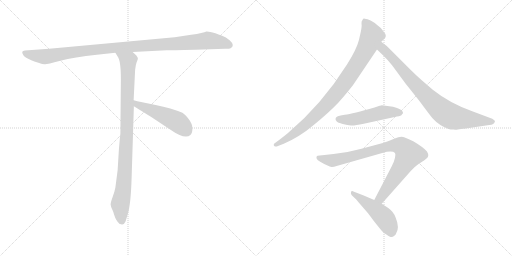
t = 0.00 s
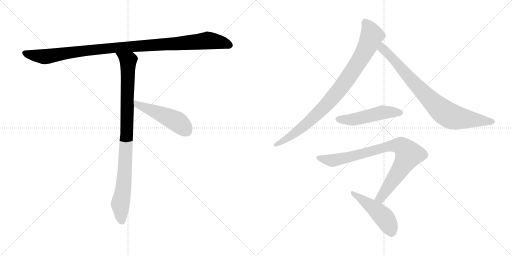
t = 1.49 s
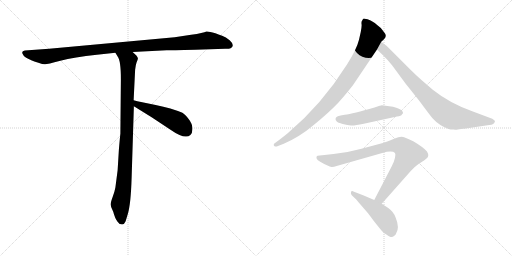
t = 2.99 s
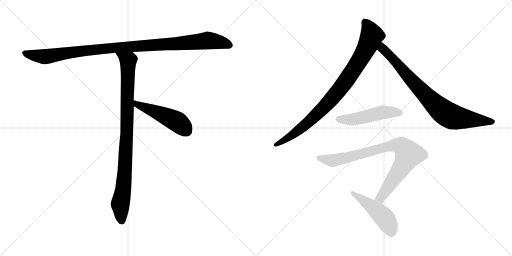
t = 4.48 s
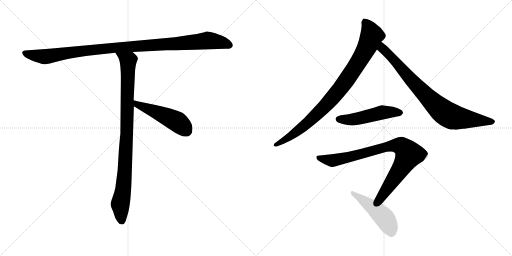
t = 5.98 s
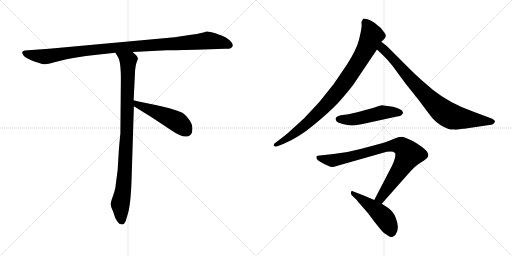
t = 7.47 s

The animated SVG that drew these frames (rendered in a browser with its animation timeline set to each time). Animation: 8 CSS @keyframes rules; one cycle of 7.47 s.

<svg version="1.1" viewBox="0 0 2048 1024" xmlns="http://www.w3.org/2000/svg">
  <g stroke="lightgray" stroke-dasharray="1,1" stroke-width="1" transform="scale(4, 4)">
    <line x1="0" y1="0" x2="256" y2="256"></line>
    <line x1="256" y1="0" x2="0" y2="256"></line>
    <line x1="128" y1="0" x2="128" y2="256"></line>
    <line x1="0" y1="128" x2="256" y2="128"></line>
    <line x1="256" y1="0" x2="512" y2="256"></line>
    <line x1="512" y1="0" x2="256" y2="256"></line>
    <line x1="384" y1="0" x2="384" y2="256"></line>
    <line x1="256" y1="128" x2="512" y2="128"></line>
  </g>
<g transform="scale(1, -1) translate(0, -850)">
   <style type="text/css">
    @keyframes keyframes0 {
      from {
       stroke: black;
       stroke-dashoffset: 1084;
       stroke-width: 128;
       }
       78% {
       animation-timing-function: step-end;
       stroke: black;
       stroke-dashoffset: 0;
       stroke-width: 128;
       }
       to {
       stroke: black;
       stroke-width: 1024;
       }
       }
       #make-me-a-hanzi-animation-0 {
         animation: keyframes0 1.132161s both;
         animation-delay: 0.000000s;
         animation-timing-function: linear;
       }
    @keyframes keyframes1 {
      from {
       stroke: black;
       stroke-dashoffset: 954;
       stroke-width: 128;
       }
       76% {
       animation-timing-function: step-end;
       stroke: black;
       stroke-dashoffset: 0;
       stroke-width: 128;
       }
       to {
       stroke: black;
       stroke-width: 1024;
       }
       }
       #make-me-a-hanzi-animation-1 {
         animation: keyframes1 1.026367s both;
         animation-delay: 1.132161s;
         animation-timing-function: linear;
       }
    @keyframes keyframes2 {
      from {
       stroke: black;
       stroke-dashoffset: 497;
       stroke-width: 128;
       }
       62% {
       animation-timing-function: step-end;
       stroke: black;
       stroke-dashoffset: 0;
       stroke-width: 128;
       }
       to {
       stroke: black;
       stroke-width: 1024;
       }
       }
       #make-me-a-hanzi-animation-2 {
         animation: keyframes2 0.654460s both;
         animation-delay: 2.158528s;
         animation-timing-function: linear;
       }
    @keyframes keyframes3 {
      from {
       stroke: black;
       stroke-dashoffset: 905;
       stroke-width: 128;
       }
       75% {
       animation-timing-function: step-end;
       stroke: black;
       stroke-dashoffset: 0;
       stroke-width: 128;
       }
       to {
       stroke: black;
       stroke-width: 1024;
       }
       }
       #make-me-a-hanzi-animation-3 {
         animation: keyframes3 0.986491s both;
         animation-delay: 2.812988s;
         animation-timing-function: linear;
       }
    @keyframes keyframes4 {
      from {
       stroke: black;
       stroke-dashoffset: 827;
       stroke-width: 128;
       }
       73% {
       animation-timing-function: step-end;
       stroke: black;
       stroke-dashoffset: 0;
       stroke-width: 128;
       }
       to {
       stroke: black;
       stroke-width: 1024;
       }
       }
       #make-me-a-hanzi-animation-4 {
         animation: keyframes4 0.923014s both;
         animation-delay: 3.799479s;
         animation-timing-function: linear;
       }
    @keyframes keyframes5 {
      from {
       stroke: black;
       stroke-dashoffset: 505;
       stroke-width: 128;
       }
       62% {
       animation-timing-function: step-end;
       stroke: black;
       stroke-dashoffset: 0;
       stroke-width: 128;
       }
       to {
       stroke: black;
       stroke-width: 1024;
       }
       }
       #make-me-a-hanzi-animation-5 {
         animation: keyframes5 0.660970s both;
         animation-delay: 4.722493s;
         animation-timing-function: linear;
       }
    @keyframes keyframes6 {
      from {
       stroke: black;
       stroke-dashoffset: 864;
       stroke-width: 128;
       }
       74% {
       animation-timing-function: step-end;
       stroke: black;
       stroke-dashoffset: 0;
       stroke-width: 128;
       }
       to {
       stroke: black;
       stroke-width: 1024;
       }
       }
       #make-me-a-hanzi-animation-6 {
         animation: keyframes6 0.953125s both;
         animation-delay: 5.383463s;
         animation-timing-function: linear;
       }
    @keyframes keyframes7 {
      from {
       stroke: black;
       stroke-dashoffset: 485;
       stroke-width: 128;
       }
       61% {
       animation-timing-function: step-end;
       stroke: black;
       stroke-dashoffset: 0;
       stroke-width: 128;
       }
       to {
       stroke: black;
       stroke-width: 1024;
       }
       }
       #make-me-a-hanzi-animation-7 {
         animation: keyframes7 0.644694s both;
         animation-delay: 6.336588s;
         animation-timing-function: linear;
       }
</style>
<path d="M 781.5 651.0 L 900.5 655.0 Q 914.5 654.0 922.5 657.0 Q 941.5 668.0 918.5 689.0 Q 903.5 702.0 888.5 707.0 Q 873.5 712.0 861.5 717.0 Q 834.5 725.0 825.5 724.0 Q 814.5 718.0 764.5 711.0 L 698.5 701.0 L 196.5 655.0 L 99.5 648.0 Q 82.5 646.0 92.5 631.0 Q 95.5 624.0 112.5 615.0 L 127.5 608.0 Q 134.5 605.0 153.5 599.0 Q 173.5 592.0 180.5 593.0 Q 188.5 593.0 241.5 607.0 Q 295.5 621.0 387.5 631.0 L 461.5 639.0 L 530.5 642.0 L 666.5 649.0 Q 681.5 649.0 781.5 651.0 Z" fill="lightgray"></path> 
<path d="M 461.5 639.0 L 470.5 624.0 Q 483.5 608.0 483.5 534.0 L 481.5 315.0 Q 480.5 310.0 475.5 251.0 L 470.5 169.0 L 461.5 100.0 Q 458.5 83.0 450.5 62.0 Q 442.5 40.0 442.5 32.0 Q 443.5 23.0 448.5 13.0 Q 453.5 3.0 455.5 -6.0 L 460.5 -20.0 Q 462.5 -26.0 469.5 -36.0 Q 476.5 -47.0 485.5 -47.0 Q 486.5 -49.0 491.5 -47.0 Q 496.5 -47.0 502.5 -35.0 L 511.5 -5.0 Q 523.5 36.0 526.5 140.0 L 535.5 425.0 L 534.5 449.0 L 540.5 571.0 Q 542.5 591.0 546.5 601.0 Q 550.5 611.0 551.5 615.0 Q 552.5 619.0 545.5 628.0 L 530.5 642.0 C 508.5 663.0 445.5 665.0 461.5 639.0 Z" fill="lightgray"></path> 
<path d="M 535.5 425.0 L 606.5 381.0 L 680.5 332.0 Q 740.5 290.0 761.5 310.0 Q 770.5 318.0 769.5 337.0 Q 769.5 355.0 754.5 374.0 Q 739.5 393.0 729.5 399.0 Q 686.5 417.0 622.5 430.0 Q 559.5 442.0 534.5 449.0 C 505.5 457.0 509.5 441.0 535.5 425.0 Z" fill="lightgray"></path> 
<path d="M 1525.0 683.5 L 1536.0 693.5 Q 1551.0 706.5 1534.0 724.5 Q 1524.0 740.5 1511.0 748.5 Q 1480.0 775.5 1459.0 775.5 Q 1452.0 776.5 1450.0 770.5 Q 1445.0 765.5 1446.0 755.5 Q 1448.0 745.5 1443.0 722.5 L 1436.0 691.5 Q 1427.0 654.5 1388.0 592.5 Q 1288.0 433.5 1152.0 318.5 Q 1116.0 289.5 1115.0 289.5 L 1103.0 280.5 Q 1092.0 274.5 1096.0 267.5 Q 1101.0 262.5 1107.0 264.5 L 1135.0 275.5 Q 1198.0 302.5 1256.0 351.5 Q 1315.0 399.5 1354.0 440.5 Q 1392.0 483.5 1413.0 511.5 L 1508.0 652.5 L 1525.0 683.5 Z" fill="lightgray"></path> 
<path d="M 1831.0 332.5 L 1851.0 335.5 Q 1861.0 335.5 1863.0 336.5 L 1957.0 350.5 Q 1977.0 351.5 1980.0 365.5 Q 1980.0 369.5 1969.0 375.5 L 1889.0 405.5 Q 1799.0 437.5 1731.0 491.5 L 1687.0 529.5 Q 1663.0 550.5 1639.0 574.5 L 1547.0 666.5 L 1525.0 683.5 C 1501.0 701.5 1486.0 673.5 1508.0 652.5 L 1532.0 629.5 Q 1548.0 614.5 1569.0 588.5 L 1622.0 516.5 L 1677.0 447.5 Q 1719.0 390.5 1731.0 376.5 Q 1743.0 362.5 1763.0 349.5 Q 1787.0 336.5 1794.0 334.5 Q 1801.0 332.5 1816.0 332.5 Q 1822.0 330.5 1831.0 332.5 Z" fill="lightgray"></path> 
<path d="M 1572.0 423.5 L 1527.0 429.5 Q 1525.0 429.5 1498.0 420.5 Q 1411.0 395.5 1379.0 391.5 Q 1330.0 386.5 1346.0 365.5 Q 1351.0 359.5 1371.0 354.5 Q 1391.0 349.5 1404.0 348.5 Q 1418.0 347.5 1455.0 355.5 L 1588.0 384.5 Q 1605.0 387.5 1606.0 390.5 L 1611.0 396.5 Q 1614.0 398.5 1608.0 408.5 Q 1601.0 414.5 1572.0 423.5 Z" fill="lightgray"></path> 
<path d="M 1527.0 35.5 L 1643.0 166.5 Q 1656.0 181.5 1674.0 194.5 Q 1692.0 206.5 1695.0 207.5 L 1706.0 216.5 Q 1719.0 225.5 1708.0 244.5 Q 1695.0 260.5 1653.0 285.5 Q 1635.0 294.5 1619.0 300.5 Q 1603.0 306.5 1579.0 296.5 Q 1556.0 286.5 1535.0 279.5 L 1446.0 255.5 Q 1392.0 240.5 1334.0 234.5 L 1270.0 227.5 Q 1264.0 225.5 1266.0 217.5 Q 1269.0 205.5 1319.0 184.5 L 1326.0 182.5 Q 1329.0 180.5 1350.0 187.5 L 1529.0 238.5 Q 1569.0 249.5 1580.0 238.5 Q 1583.0 234.5 1580.0 219.5 Q 1577.0 204.5 1566.0 183.5 L 1497.0 50.5 C 1483.0 23.5 1507.0 13.5 1527.0 35.5 Z" fill="lightgray"></path> 
<path d="M 1553.0 18.5 L 1527.0 35.5 L 1497.0 50.5 L 1455.0 68.5 L 1416.0 83.5 Q 1406.0 88.5 1404.0 82.5 Q 1402.0 75.5 1407.0 69.5 L 1425.0 52.5 Q 1427.0 49.5 1441.0 33.5 L 1473.0 -3.5 L 1496.0 -34.5 L 1525.0 -70.5 Q 1534.0 -81.5 1544.0 -86.5 Q 1555.0 -94.5 1562.0 -97.5 Q 1570.0 -100.5 1577.0 -92.5 Q 1582.0 -90.5 1584.0 -84.5 Q 1600.0 -60.5 1582.0 -18.5 Q 1574.0 3.5 1553.0 18.5 Z" fill="lightgray"></path> 
      <clipPath id="make-me-a-hanzi-clip-0">
      <path d="M 781.5 651.0 L 900.5 655.0 Q 914.5 654.0 922.5 657.0 Q 941.5 668.0 918.5 689.0 Q 903.5 702.0 888.5 707.0 Q 873.5 712.0 861.5 717.0 Q 834.5 725.0 825.5 724.0 Q 814.5 718.0 764.5 711.0 L 698.5 701.0 L 196.5 655.0 L 99.5 648.0 Q 82.5 646.0 92.5 631.0 Q 95.5 624.0 112.5 615.0 L 127.5 608.0 Q 134.5 605.0 153.5 599.0 Q 173.5 592.0 180.5 593.0 Q 188.5 593.0 241.5 607.0 Q 295.5 621.0 387.5 631.0 L 461.5 639.0 L 530.5 642.0 L 666.5 649.0 Q 681.5 649.0 781.5 651.0 Z" fill="lightgray"></path>
      </clipPath>
      <path clip-path="url(#make-me-a-hanzi-clip-0)" d="M 97.5 639.0 L 113.5 632.0 L 187.5 624.0 L 441.5 658.0 L 831.5 688.0 L 883.5 681.0 L 917.5 669.0 " fill="none" id="make-me-a-hanzi-animation-0" stroke-dasharray="956 1912" stroke-linecap="round"></path>

      <clipPath id="make-me-a-hanzi-clip-1">
      <path d="M 461.5 639.0 L 470.5 624.0 Q 483.5 608.0 483.5 534.0 L 481.5 315.0 Q 480.5 310.0 475.5 251.0 L 470.5 169.0 L 461.5 100.0 Q 458.5 83.0 450.5 62.0 Q 442.5 40.0 442.5 32.0 Q 443.5 23.0 448.5 13.0 Q 453.5 3.0 455.5 -6.0 L 460.5 -20.0 Q 462.5 -26.0 469.5 -36.0 Q 476.5 -47.0 485.5 -47.0 Q 486.5 -49.0 491.5 -47.0 Q 496.5 -47.0 502.5 -35.0 L 511.5 -5.0 Q 523.5 36.0 526.5 140.0 L 535.5 425.0 L 534.5 449.0 L 540.5 571.0 Q 542.5 591.0 546.5 601.0 Q 550.5 611.0 551.5 615.0 Q 552.5 619.0 545.5 628.0 L 530.5 642.0 C 508.5 663.0 445.5 665.0 461.5 639.0 Z" fill="lightgray"></path>
      </clipPath>
      <path clip-path="url(#make-me-a-hanzi-clip-1)" d="M 468.5 638.0 L 512.5 604.0 L 500.5 180.0 L 493.5 94.0 L 480.5 32.0 L 488.5 -36.0 " fill="none" id="make-me-a-hanzi-animation-1" stroke-dasharray="826 1652" stroke-linecap="round"></path>

      <clipPath id="make-me-a-hanzi-clip-2">
      <path d="M 535.5 425.0 L 606.5 381.0 L 680.5 332.0 Q 740.5 290.0 761.5 310.0 Q 770.5 318.0 769.5 337.0 Q 769.5 355.0 754.5 374.0 Q 739.5 393.0 729.5 399.0 Q 686.5 417.0 622.5 430.0 Q 559.5 442.0 534.5 449.0 C 505.5 457.0 509.5 441.0 535.5 425.0 Z" fill="lightgray"></path>
      </clipPath>
      <path clip-path="url(#make-me-a-hanzi-clip-2)" d="M 537.5 443.0 L 548.5 432.0 L 708.5 363.0 L 745.5 327.0 " fill="none" id="make-me-a-hanzi-animation-2" stroke-dasharray="369 738" stroke-linecap="round"></path>

      <clipPath id="make-me-a-hanzi-clip-3">
      <path d="M 1525.0 683.5 L 1536.0 693.5 Q 1551.0 706.5 1534.0 724.5 Q 1524.0 740.5 1511.0 748.5 Q 1480.0 775.5 1459.0 775.5 Q 1452.0 776.5 1450.0 770.5 Q 1445.0 765.5 1446.0 755.5 Q 1448.0 745.5 1443.0 722.5 L 1436.0 691.5 Q 1427.0 654.5 1388.0 592.5 Q 1288.0 433.5 1152.0 318.5 Q 1116.0 289.5 1115.0 289.5 L 1103.0 280.5 Q 1092.0 274.5 1096.0 267.5 Q 1101.0 262.5 1107.0 264.5 L 1135.0 275.5 Q 1198.0 302.5 1256.0 351.5 Q 1315.0 399.5 1354.0 440.5 Q 1392.0 483.5 1413.0 511.5 L 1508.0 652.5 L 1525.0 683.5 Z" fill="lightgray"></path>
      </clipPath>
      <path clip-path="url(#make-me-a-hanzi-clip-3)" d="M 1462.0 759.5 L 1487.0 709.5 L 1457.0 640.5 L 1391.0 535.5 L 1311.0 437.5 L 1224.0 352.5 L 1163.0 305.5 L 1103.0 272.5 " fill="none" id="make-me-a-hanzi-animation-3" stroke-dasharray="777 1554" stroke-linecap="round"></path>

      <clipPath id="make-me-a-hanzi-clip-4">
      <path d="M 1831.0 332.5 L 1851.0 335.5 Q 1861.0 335.5 1863.0 336.5 L 1957.0 350.5 Q 1977.0 351.5 1980.0 365.5 Q 1980.0 369.5 1969.0 375.5 L 1889.0 405.5 Q 1799.0 437.5 1731.0 491.5 L 1687.0 529.5 Q 1663.0 550.5 1639.0 574.5 L 1547.0 666.5 L 1525.0 683.5 C 1501.0 701.5 1486.0 673.5 1508.0 652.5 L 1532.0 629.5 Q 1548.0 614.5 1569.0 588.5 L 1622.0 516.5 L 1677.0 447.5 Q 1719.0 390.5 1731.0 376.5 Q 1743.0 362.5 1763.0 349.5 Q 1787.0 336.5 1794.0 334.5 Q 1801.0 332.5 1816.0 332.5 Q 1822.0 330.5 1831.0 332.5 Z" fill="lightgray"></path>
      </clipPath>
      <path clip-path="url(#make-me-a-hanzi-clip-4)" d="M 1528.0 675.5 L 1533.0 654.5 L 1638.0 537.5 L 1777.0 400.5 L 1811.0 382.5 L 1969.0 364.5 " fill="none" id="make-me-a-hanzi-animation-4" stroke-dasharray="699 1398" stroke-linecap="round"></path>

      <clipPath id="make-me-a-hanzi-clip-5">
      <path d="M 1572.0 423.5 L 1527.0 429.5 Q 1525.0 429.5 1498.0 420.5 Q 1411.0 395.5 1379.0 391.5 Q 1330.0 386.5 1346.0 365.5 Q 1351.0 359.5 1371.0 354.5 Q 1391.0 349.5 1404.0 348.5 Q 1418.0 347.5 1455.0 355.5 L 1588.0 384.5 Q 1605.0 387.5 1606.0 390.5 L 1611.0 396.5 Q 1614.0 398.5 1608.0 408.5 Q 1601.0 414.5 1572.0 423.5 Z" fill="lightgray"></path>
      </clipPath>
      <path clip-path="url(#make-me-a-hanzi-clip-5)" d="M 1354.0 374.5 L 1402.0 371.5 L 1530.0 400.5 L 1600.0 400.5 " fill="none" id="make-me-a-hanzi-animation-5" stroke-dasharray="377 754" stroke-linecap="round"></path>

      <clipPath id="make-me-a-hanzi-clip-6">
      <path d="M 1527.0 35.5 L 1643.0 166.5 Q 1656.0 181.5 1674.0 194.5 Q 1692.0 206.5 1695.0 207.5 L 1706.0 216.5 Q 1719.0 225.5 1708.0 244.5 Q 1695.0 260.5 1653.0 285.5 Q 1635.0 294.5 1619.0 300.5 Q 1603.0 306.5 1579.0 296.5 Q 1556.0 286.5 1535.0 279.5 L 1446.0 255.5 Q 1392.0 240.5 1334.0 234.5 L 1270.0 227.5 Q 1264.0 225.5 1266.0 217.5 Q 1269.0 205.5 1319.0 184.5 L 1326.0 182.5 Q 1329.0 180.5 1350.0 187.5 L 1529.0 238.5 Q 1569.0 249.5 1580.0 238.5 Q 1583.0 234.5 1580.0 219.5 Q 1577.0 204.5 1566.0 183.5 L 1497.0 50.5 C 1483.0 23.5 1507.0 13.5 1527.0 35.5 Z" fill="lightgray"></path>
      </clipPath>
      <path clip-path="url(#make-me-a-hanzi-clip-6)" d="M 1276.0 219.5 L 1335.0 208.5 L 1564.0 267.5 L 1606.0 265.5 L 1635.0 232.5 L 1547.0 92.5 L 1519.0 56.5 L 1505.0 54.5 " fill="none" id="make-me-a-hanzi-animation-6" stroke-dasharray="736 1472" stroke-linecap="round"></path>

      <clipPath id="make-me-a-hanzi-clip-7">
      <path d="M 1553.0 18.5 L 1527.0 35.5 L 1497.0 50.5 L 1455.0 68.5 L 1416.0 83.5 Q 1406.0 88.5 1404.0 82.5 Q 1402.0 75.5 1407.0 69.5 L 1425.0 52.5 Q 1427.0 49.5 1441.0 33.5 L 1473.0 -3.5 L 1496.0 -34.5 L 1525.0 -70.5 Q 1534.0 -81.5 1544.0 -86.5 Q 1555.0 -94.5 1562.0 -97.5 Q 1570.0 -100.5 1577.0 -92.5 Q 1582.0 -90.5 1584.0 -84.5 Q 1600.0 -60.5 1582.0 -18.5 Q 1574.0 3.5 1553.0 18.5 Z" fill="lightgray"></path>
      </clipPath>
      <path clip-path="url(#make-me-a-hanzi-clip-7)" d="M 1410.0 77.5 L 1467.0 39.5 L 1533.0 -16.5 L 1562.0 -62.5 L 1565.0 -81.5 " fill="none" id="make-me-a-hanzi-animation-7" stroke-dasharray="357 714" stroke-linecap="round"></path>

</g>
</svg>
